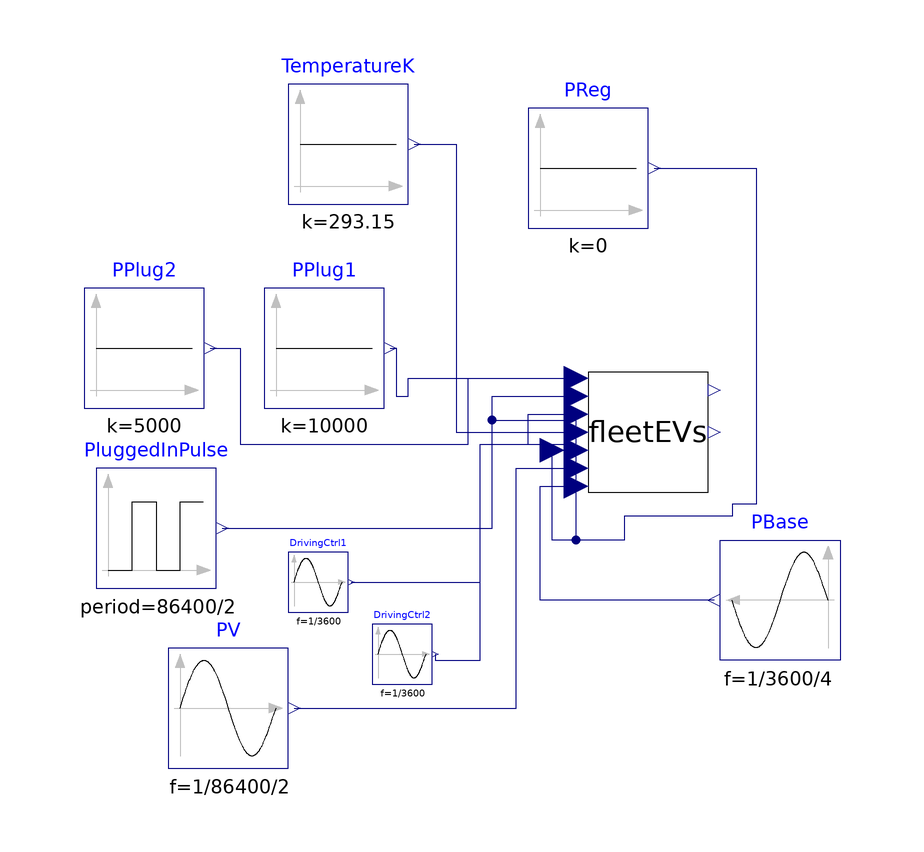

The Modelica model whose source follows is shown above as a component diagram (icons at their Placement, wires along their Line points).

model SimpleFleetEVExample
  extends Modelica.Icons.Example;

  SCooDER.Systems.FleetEVs.FleetEVs fleetEVs(NumberEVs=2)
    annotation (Placement(transformation(extent={{-10,-4},{10,16}})));
  Modelica.Blocks.Sources.Constant TemperatureK(k=293.15)
    annotation (Placement(transformation(extent={{-60,44},{-40,64}})));
  Modelica.Blocks.Sources.Constant PPlug1(k=10000)
    annotation (Placement(transformation(extent={{-64,10},{-44,30}})));
  Modelica.Blocks.Sources.Constant PPlug2(k=5000)
    annotation (Placement(transformation(extent={{-94,10},{-74,30}})));
  Modelica.Blocks.Sources.Sine PV(
    amplitude=20000,
    f=1/86400/2,
    offset=20000)
    annotation (Placement(transformation(extent={{-80,-50},{-60,-30}})));
  Modelica.Blocks.Sources.Sine PBase(
    amplitude=20000,
    f=1/3600/4,
    offset=30000)
    annotation (Placement(transformation(extent={{32,-32},{12,-12}})));
  Modelica.Blocks.Sources.Pulse PluggedInPulse(
    amplitude=2,
    width=90,
    period=86400/2)
    annotation (Placement(transformation(extent={{-92,-20},{-72,0}})));
  Modelica.Blocks.Sources.Sine DrivingCtrl1(
    amplitude=5000,
    f=1/3600,
    offset=-10000)
    annotation (Placement(transformation(extent={{-60,-24},{-50,-14}})));
  Modelica.Blocks.Sources.Sine DrivingCtrl2(
    amplitude=5000,
    f=1/3600,
    offset=-4000)
    annotation (Placement(transformation(extent={{-46,-36},{-36,-26}})));
  Modelica.Blocks.Sources.Constant PReg[2](k=0)
    annotation (Placement(transformation(extent={{-20,40},{0,60}})));
equation
  connect(TemperatureK.y, fleetEVs.T) annotation (Line(points={{-39,54},{-32,54},
          {-32,6},{-12,6}},   color={0,0,127}));
  connect(PV.y, fleetEVs.PPv) annotation (Line(points={{-59,-40},{-22,-40},{-22,
          0},{-18,0},{-18,0},{-12,0}},     color={0,0,127}));
  connect(PBase.y, fleetEVs.PBase) annotation (Line(points={{11,-22},{-18,-22},
          {-18,-3},{-12,-3}}, color={0,0,127}));
  connect(PPlug2.y, fleetEVs.PPlugCtrl[1]) annotation (Line(points={{-73,20},{-68,
          20},{-68,4},{-30,4},{-30,15},{-12,15}},         color={0,0,127}));
  connect(PPlug1.y, fleetEVs.PPlugCtrl[2]) annotation (Line(points={{-43,20},{-42,
          20},{-42,12},{-40,12},{-40,15},{-12,15}},         color={0,0,127}));
  connect(PluggedInPulse.y, fleetEVs.PluggedIn[1]) annotation (Line(points={{-71,-10},
          {-26,-10},{-26,12},{-12,12}},            color={0,0,127}));
  connect(PluggedInPulse.y, fleetEVs.PluggedIn[2]) annotation (Line(points={{-71,-10},
          {-26,-10},{-26,8},{-14,8},{-14,12},{-12,12}},            color={0,0,
          127}));
  connect(DrivingCtrl1.y, fleetEVs.PDriveCtrl[1]) annotation (Line(points={{-49.5,
          -19},{-28,-19},{-28,4},{-20,4},{-20,9},{-12,9}},           color={0,0,
          127}));
  connect(DrivingCtrl2.y, fleetEVs.PDriveCtrl[2]) annotation (Line(points={{-35.5,
          -31},{-35.5,-32},{-28,-32},{-28,4},{-12,4},{-12,9}},         color={0,
          0,127}));
  connect(PReg.y, fleetEVs.PRegCtrl) annotation (Line(points={{1,50},{18,50},{
          18,-6},{14,-6},{14,-8},{-4,-8},{-4,-12},{-12,-12},{-12,3}}, color={0,
          0,127}));
  connect(PReg.y, fleetEVs.PRegCtrl_hidden) annotation (Line(points={{1,50},{18,
          50},{18,-6},{14,-6},{14,-8},{-4,-8},{-4,-12},{-16,-12},{-16,3}},
        color={0,0,127}));
  annotation (experiment(StopTime=86400));
end SimpleFleetEVExample;